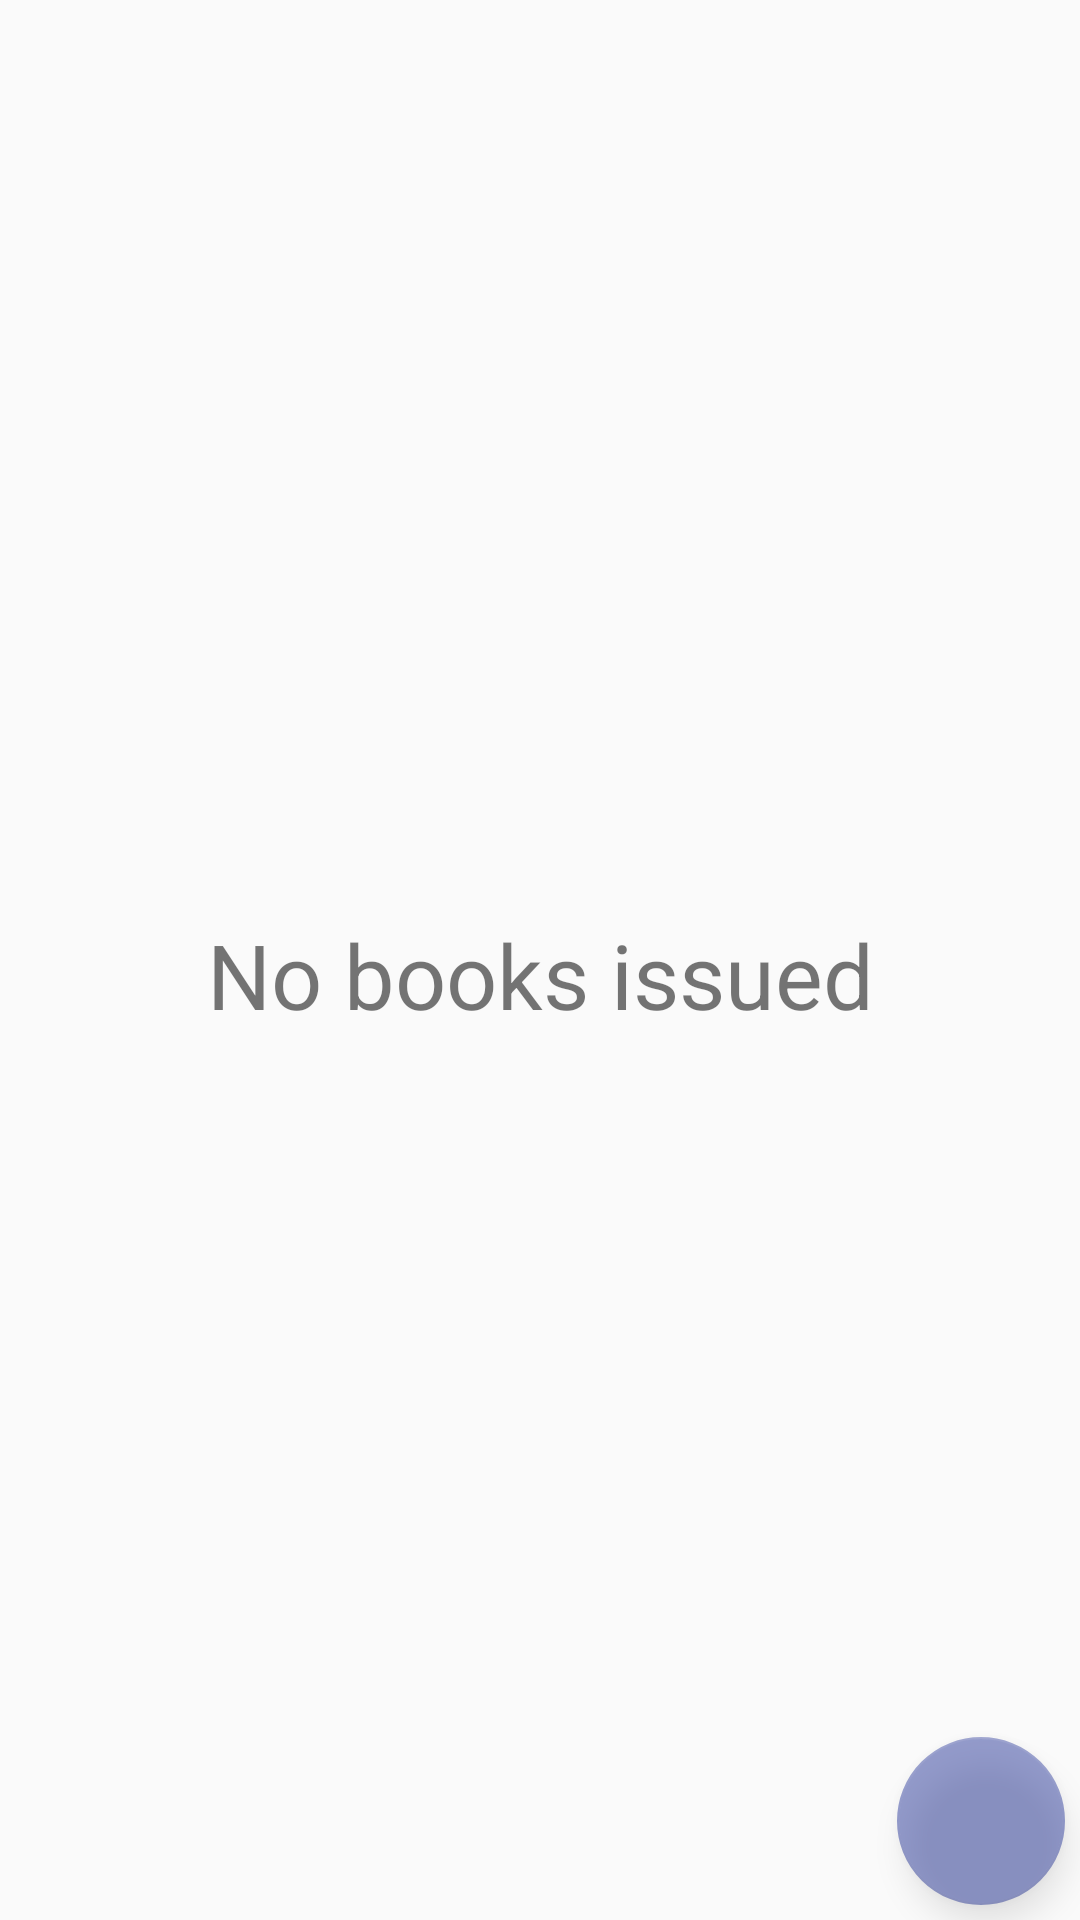

Produce the Android XML layout that renders to this screen, including the resource entries it uses.
<!-- AndroidManifest.xml: application theme AppTheme -->
<!-- res/layout/fab1.xml -->
<?xml version="1.0" encoding="utf-8"?>

<android.support.design.widget.CoordinatorLayout xmlns:android="http://schemas.android.com/apk/res/android"
    xmlns:app="http://schemas.android.com/apk/com.example.shubham.department_library"
    xmlns:app2="http://schemas.android.com/apk/res-auto"
    xmlns:tools="http://schemas.android.com/tools"
    android:layout_width="match_parent"
    android:layout_height="match_parent"
    android:fitsSystemWindows="true"
    tools:context="com.example.shubham.department_library.Main2Activity">

    <android.support.design.widget.AppBarLayout
        android:layout_width="match_parent"
        android:layout_height="wrap_content"
        android:theme="@style/AppTheme.AppBarOverlay">



    </android.support.design.widget.AppBarLayout>

    <include layout="@layout/nav_drawer1" />

    <android.support.design.widget.FloatingActionButton
        android:id="@+id/fab1"
        android:layout_width="wrap_content"
        android:layout_height="wrap_content"
        android:layout_gravity="bottom|end"
        android:layout_margin="5dp"
        android:src="@drawable/refresh3"
        android:alpha="0.5" />

</android.support.design.widget.CoordinatorLayout>
<!-- res/layout/nav_drawer1.xml (included above) -->
<?xml version="1.0" encoding="utf-8"?>


<LinearLayout xmlns:android="http://schemas.android.com/apk/res/android"
    android:layout_width="match_parent"
    android:layout_height="match_parent"
    >


    <LinearLayout
        android:layout_width="match_parent"
        android:layout_height="match_parent"
        android:orientation="vertical"
        >

        <ListView
            android:layout_width="match_parent"
            android:layout_height="wrap_content"
            android:id="@+id/listview"
            android:layout_marginTop="10dp"
            android:transitionGroup="false"
            android:divider="@null"
            android:dividerHeight="0dp">


        </ListView>
        <TextView
            android:id="@+id/empty"
            android:text="No books issued"
            android:textSize="30dp"
            android:layout_width="fill_parent"
            android:layout_height="fill_parent"
            android:gravity="center"
            />
    </LinearLayout>
</LinearLayout>
<!-- resources referenced by this layout -->
<resources>
  <style name="AppTheme.AppBarOverlay" parent="ThemeOverlay.AppCompat.Dark.ActionBar" />
  <style name="AppTheme" parent="Theme.AppCompat.Light.DarkActionBar">
          
          <item name="colorPrimary">@color/colorPrimary</item>
          <item name="colorPrimaryDark">@color/colorPrimaryDark</item>
          <item name="colorAccent">@color/colorPrimaryDark</item>
          <item name="android:textColorHint">#ffffffff</item>
      </style>
  <color name="colorPrimary">#3250f7</color>
  <color name="colorPrimaryDark">#303F9F</color>
</resources>
